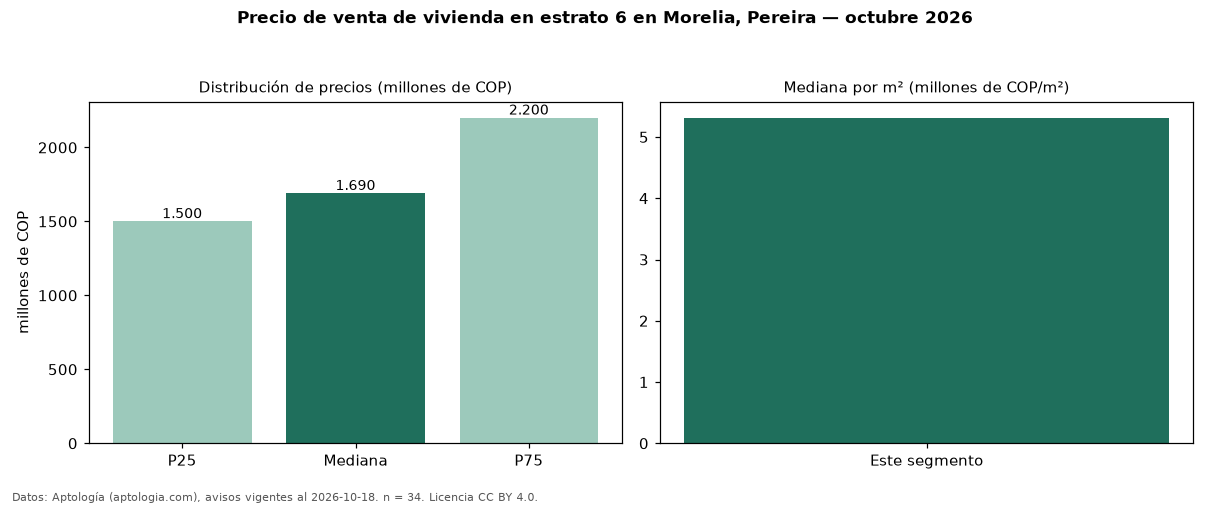

The file beside this chart, header and first rows:
seccion, metrica, valor, moneda, n
precio, p25, 1500000000, COP, 34
precio, mediana, 1690000000, COP, 34
precio, p75, 2200000000, COP, 34
precio, minimo, 840000000, COP, 34
precio, maximo, 5000000000, COP, 34
m2, mediana_precio_m2, 5312500, COP, 33
m2, area_mediana_m2, 350.0, m2, 33
admin, mediana_admin_mes, 708000, COP, 19
banos, mediana_banos, 4.0, , 
parqueadero, pct_con_parqueadero, 100.0, %, 33
estrato, estrato_mas_frecuente, 6, , 34
habitaciones, 3+, 1690000000, COP, 34
fuente, fecha_datos, 2026-10-18, , 
fuente, atribucion, https://www.aptologia.com/venta/pereira/…, , 
fuente, licencia, CC BY 4.0, , 
